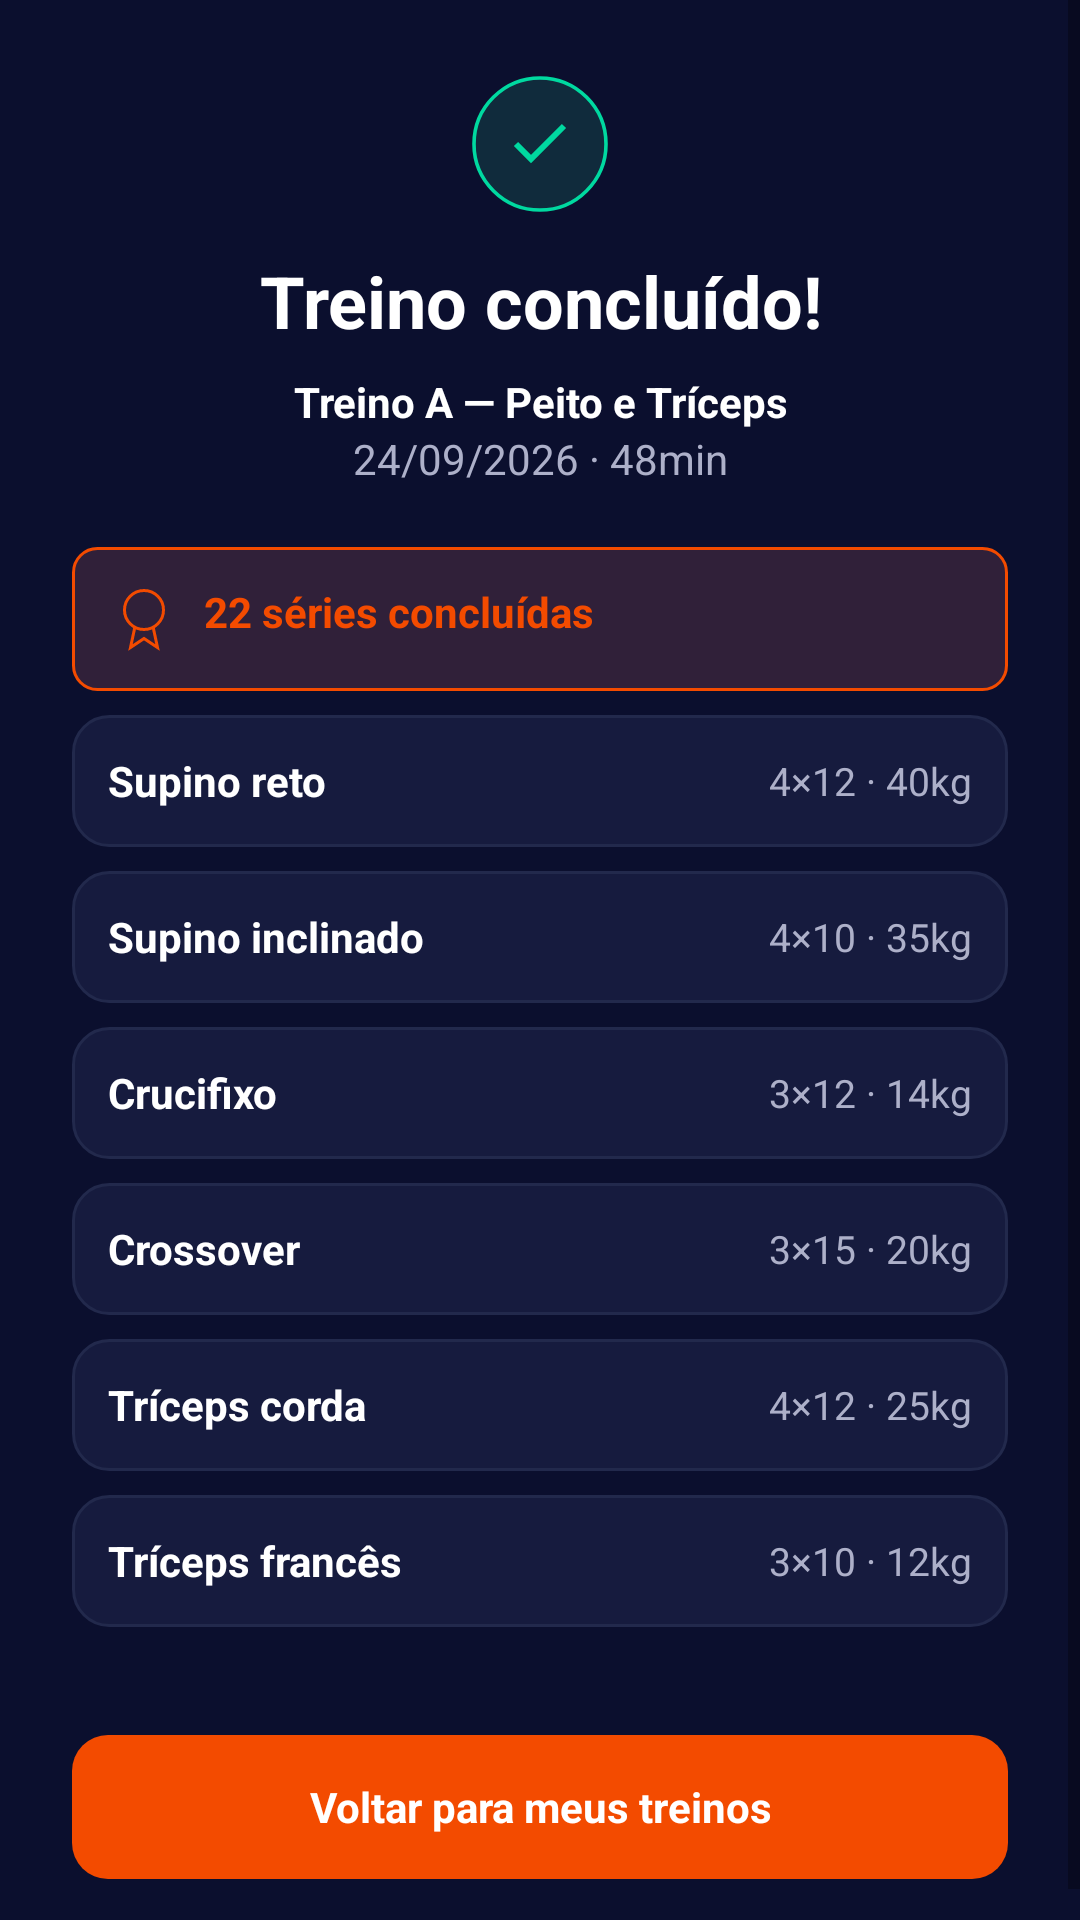

Write the Android layout XML for this screen, with the resource values it uses.
<!-- AndroidManifest.xml: application theme Theme.Gyema -->
<!-- res/layout/activity_workout_summary.xml -->
<?xml version='1.0' encoding='utf-8'?>
<ScrollView xmlns:android="http://schemas.android.com/apk/res/android" xmlns:ns1="http://schemas.android.com/tools" android:id="@+id/workout_root" android:layout_width="match_parent" android:layout_height="match_parent" android:fillViewport="true" android:background="@color/workout_navy" ns1:context=".WorkoutSummaryActivity">
    <LinearLayout android:layout_width="match_parent" android:layout_height="wrap_content" android:orientation="vertical" android:padding="24dp">
        <ImageView android:layout_width="48dp" android:layout_height="48dp" android:layout_gravity="center_horizontal" android:importantForAccessibility="no" android:src="@drawable/workout_check" />
        <TextView style="@style/WorkoutText" android:text="@string/workout_complete" android:gravity="center" android:textSize="24sp" android:textStyle="bold" android:layout_marginTop="12dp" />
        <TextView style="@style/WorkoutText" android:text="@string/workout_name" android:gravity="center" android:textStyle="bold" android:layout_marginTop="8dp" />
        <TextView style="@style/WorkoutText" android:text="@string/workout_date" android:gravity="center" android:textColor="@color/workout_muted" />
        <TextView style="@style/WorkoutText" android:text="@string/workout_sets" android:layout_marginTop="20dp" android:padding="12dp" android:drawableStart="@drawable/workout_medal" android:drawablePadding="8dp" android:background="@drawable/workout_sets" android:textColor="@color/workout_orange" android:textStyle="bold" />
        <LinearLayout android:layout_width="match_parent" android:layout_height="wrap_content" android:minHeight="44dp" android:layout_marginTop="8dp" android:padding="12dp" android:gravity="center_vertical" android:orientation="horizontal" android:background="@drawable/workout_card">
            <TextView style="@style/WorkoutText" android:text="@string/workout_supino" android:layout_width="0dp" android:layout_weight="1" android:textStyle="bold" />
            <TextView style="@style/WorkoutText" android:text="@string/workout_supino_stats" android:layout_width="wrap_content" android:layout_marginStart="8dp" android:textColor="@color/workout_muted" android:textSize="13sp" />
        </LinearLayout>
        <LinearLayout android:layout_width="match_parent" android:layout_height="wrap_content" android:minHeight="44dp" android:layout_marginTop="8dp" android:padding="12dp" android:gravity="center_vertical" android:orientation="horizontal" android:background="@drawable/workout_card">
            <TextView style="@style/WorkoutText" android:text="@string/workout_inclinado" android:layout_width="0dp" android:layout_weight="1" android:textStyle="bold" />
            <TextView style="@style/WorkoutText" android:text="@string/workout_inclinado_stats" android:layout_width="wrap_content" android:layout_marginStart="8dp" android:textColor="@color/workout_muted" android:textSize="13sp" />
        </LinearLayout>
        <LinearLayout android:layout_width="match_parent" android:layout_height="wrap_content" android:minHeight="44dp" android:layout_marginTop="8dp" android:padding="12dp" android:gravity="center_vertical" android:orientation="horizontal" android:background="@drawable/workout_card">
            <TextView style="@style/WorkoutText" android:text="@string/workout_crucifixo" android:layout_width="0dp" android:layout_weight="1" android:textStyle="bold" />
            <TextView style="@style/WorkoutText" android:text="@string/workout_crucifixo_stats" android:layout_width="wrap_content" android:layout_marginStart="8dp" android:textColor="@color/workout_muted" android:textSize="13sp" />
        </LinearLayout>
        <LinearLayout android:layout_width="match_parent" android:layout_height="wrap_content" android:minHeight="44dp" android:layout_marginTop="8dp" android:padding="12dp" android:gravity="center_vertical" android:orientation="horizontal" android:background="@drawable/workout_card">
            <TextView style="@style/WorkoutText" android:text="@string/workout_crossover" android:layout_width="0dp" android:layout_weight="1" android:textStyle="bold" />
            <TextView style="@style/WorkoutText" android:text="@string/workout_crossover_stats" android:layout_width="wrap_content" android:layout_marginStart="8dp" android:textColor="@color/workout_muted" android:textSize="13sp" />
        </LinearLayout>
        <LinearLayout android:layout_width="match_parent" android:layout_height="wrap_content" android:minHeight="44dp" android:layout_marginTop="8dp" android:padding="12dp" android:gravity="center_vertical" android:orientation="horizontal" android:background="@drawable/workout_card">
            <TextView style="@style/WorkoutText" android:text="@string/workout_corda" android:layout_width="0dp" android:layout_weight="1" android:textStyle="bold" />
            <TextView style="@style/WorkoutText" android:text="@string/workout_corda_stats" android:layout_width="wrap_content" android:layout_marginStart="8dp" android:textColor="@color/workout_muted" android:textSize="13sp" />
        </LinearLayout>
        <LinearLayout android:layout_width="match_parent" android:layout_height="wrap_content" android:minHeight="44dp" android:layout_marginTop="8dp" android:padding="12dp" android:gravity="center_vertical" android:orientation="horizontal" android:background="@drawable/workout_card">
            <TextView style="@style/WorkoutText" android:text="@string/workout_frances" android:layout_width="0dp" android:layout_weight="1" android:textStyle="bold" />
            <TextView style="@style/WorkoutText" android:text="@string/workout_frances_stats" android:layout_width="wrap_content" android:layout_marginStart="8dp" android:textColor="@color/workout_muted" android:textSize="13sp" />
        </LinearLayout>
        <Space android:layout_width="1dp" android:layout_height="36dp" android:layout_weight="1" />
        <Button android:id="@+id/workout_return" style="@style/WorkoutButton" android:text="@string/workout_return" />
    </LinearLayout>
</ScrollView>
<!-- resources referenced by this layout -->
<resources>
  <color name="workout_muted">#ADB0C9</color>
  <color name="workout_navy">#0B0F2E</color>
  <color name="workout_orange">#F34B00</color>
  <!-- drawable workout_card (drawable) -->
  <shape xmlns:android="http://schemas.android.com/apk/res/android"><solid android:color="@color/workout_card"/><corners android:radius="12dp"/><stroke android:width="1dp" android:color="@color/workout_border"/></shape>
  <!-- drawable workout_check (drawable) -->
  <vector xmlns:android="http://schemas.android.com/apk/res/android" android:width="48dp" android:height="48dp" android:viewportWidth="48" android:viewportHeight="48"><path android:strokeColor="@color/workout_green" android:strokeWidth="1.2" android:fillColor="@color/workout_success_bg" android:pathData="M24,2A22,22 0,1 0,24,46A22,22 0,1 0,24,2"/><path android:strokeColor="@color/workout_green" android:strokeWidth="2" android:pathData="M16,24L21,29L32,18"/></vector>
  <!-- drawable workout_medal (drawable) -->
  <vector xmlns:android="http://schemas.android.com/apk/res/android" android:width="24dp" android:height="24dp" android:viewportWidth="48" android:viewportHeight="48"><path android:strokeColor="@color/workout_orange" android:strokeWidth="2" android:pathData="M18,29L15,43L24,37L33,43L30,29 M24,5A13,13 0,1 0,24,31A13,13 0,1 0,24,5"/></vector>
  <!-- drawable workout_sets (drawable) -->
  <shape xmlns:android="http://schemas.android.com/apk/res/android"><solid android:color="@color/workout_warning_bg"/><corners android:radius="8dp"/><stroke android:width="1dp" android:color="@color/workout_orange"/></shape>
  <string name="workout_complete">Treino concluído!</string>
  <string name="workout_corda">Tríceps corda</string>
  <string name="workout_corda_stats">4×12 · 25kg</string>
  <string name="workout_crossover">Crossover</string>
  <string name="workout_crossover_stats">3×15 · 20kg</string>
  <string name="workout_crucifixo">Crucifixo</string>
  <string name="workout_crucifixo_stats">3×12 · 14kg</string>
  <string name="workout_date">24/09/2026 · 48min</string>
  <string name="workout_frances">Tríceps francês</string>
  <string name="workout_frances_stats">3×10 · 12kg</string>
  <string name="workout_inclinado">Supino inclinado</string>
  <string name="workout_inclinado_stats">4×10 · 35kg</string>
  <string name="workout_name">Treino A — Peito e Tríceps</string>
  <string name="workout_return">Voltar para meus treinos</string>
  <string name="workout_sets">22 séries concluídas</string>
  <string name="workout_supino">Supino reto</string>
  <string name="workout_supino_stats">4×12 · 40kg</string>
  <style name="WorkoutText"><item name="android:layout_width">match_parent</item><item name="android:layout_height">wrap_content</item><item name="android:textColor">@color/workout_white</item><item name="android:textSize">14sp</item><item name="android:fontFamily">sans-serif</item></style>
  <style name="Theme.Gyema" parent="android:style/Theme.Material.Light.NoActionBar">
          <item name="android:fontFamily">sans-serif</item>
          <item name="android:colorAccent">@color/primary</item>
          <item name="android:windowBackground">@color/background</item>
          <item name="android:windowLightStatusBar">true</item>
          <item name="android:windowLightNavigationBar">true</item>
      </style>
  <color name="workout_card">#161B3E</color>
  <color name="workout_border">#22294C</color>
  <color name="workout_green">#00D9A0</color>
  <color name="workout_success_bg">#102B3C</color>
  <color name="workout_warning_bg">#302039</color>
  <color name="workout_white">#FFFFFF</color>
  <!-- drawable workout_primary (drawable) -->
  <shape xmlns:android="http://schemas.android.com/apk/res/android"><solid android:color="@color/workout_orange"/><corners android:radius="12dp"/></shape>
  <color name="primary">#174A7E</color>
  <color name="background">#FFFFFF</color>
</resources>
